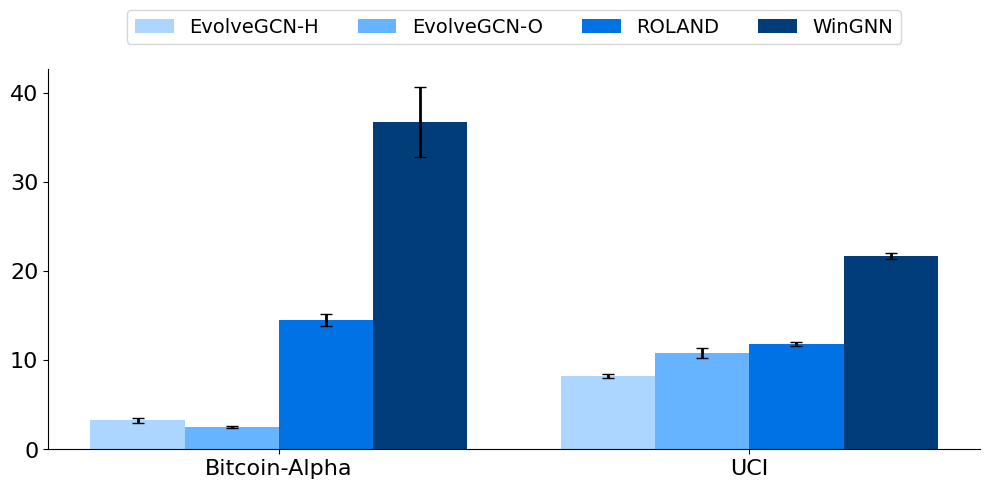

Python code for this plot:
import numpy as np
import seaborn as sns
import matplotlib.pyplot as plt
import itertools

#sns.set_color_codes("muted")
plt.rc('font',family='Times New Roman')

fig = plt.figure(num=1, figsize=(10,5))
ax1 = fig.add_subplot(111)


legend_font_size = 14
ylabel_font_size = 16
bar_width=0.2
error_attri={"elinewidth":2,"ecolor":"black","capsize":4}
x=np.arange(2)
mrr_EvolveGCN_H=[3.28,    8.17]
err_EvolveGCN_H=[0.2845, 0.2284]
mrr_EvolveGCN_O=[2.52,    10.81]
err_EvolveGCN_O=[0.1014, 0.5327]
mrr_ROLAND=[14.52,    11.84]
err_ROLAND=[0.6506, 0.2501]
mrr_WinGNN=[36.74,    21.69]
err_WinGNN=[3.9389, 0.3383]
tick_label=["Bitcoin-Alpha", "UCI"]
ax1.bar( x, mrr_EvolveGCN_H, bar_width, align="center", color="#ACD6FF", yerr=err_EvolveGCN_H, error_kw=error_attri, label="EvolveGCN-H", alpha=1)
ax1.bar( x+bar_width, mrr_EvolveGCN_O, bar_width, yerr=err_EvolveGCN_O, color="#66B3FF", error_kw=error_attri, label="EvolveGCN-O",alpha=1)
ax1.bar( x+2*bar_width, mrr_ROLAND, bar_width, yerr=err_ROLAND, color="#0072E3", error_kw=error_attri, label="ROLAND",alpha=1)
ax1.bar( x+3*bar_width, mrr_WinGNN, bar_width, yerr=err_WinGNN, color="#003D79", error_kw=error_attri, label="WinGNN",alpha=1)
plt.xticks(x+bar_width*1.5, tick_label)
# ax1 = sns.barplot(y = 'Dataset',
#             x = 'Parameter Size',
#             hue = 'Model',
#             data = df,
#             orient='h'
#             )

ax1.legend(loc='upper center', bbox_to_anchor=(0.5, 1.18), ncol=4, fancybox=True, fontsize=legend_font_size)
ax1.set_ylabel(u"", fontsize=ylabel_font_size) #Y轴标签
ax1.set_xlabel(u"", fontsize=ylabel_font_size+4) #X轴标签
ax1.tick_params(labelsize=ylabel_font_size)

ax1.spines['top'].set_visible(False)
ax1.spines['right'].set_visible(False)
#ax1.spines['bottom'].set_visible(False)
#ax.spines['left'].set_visible(False)

plt.tight_layout()
plt.savefig("highlight.png")
plt.show()